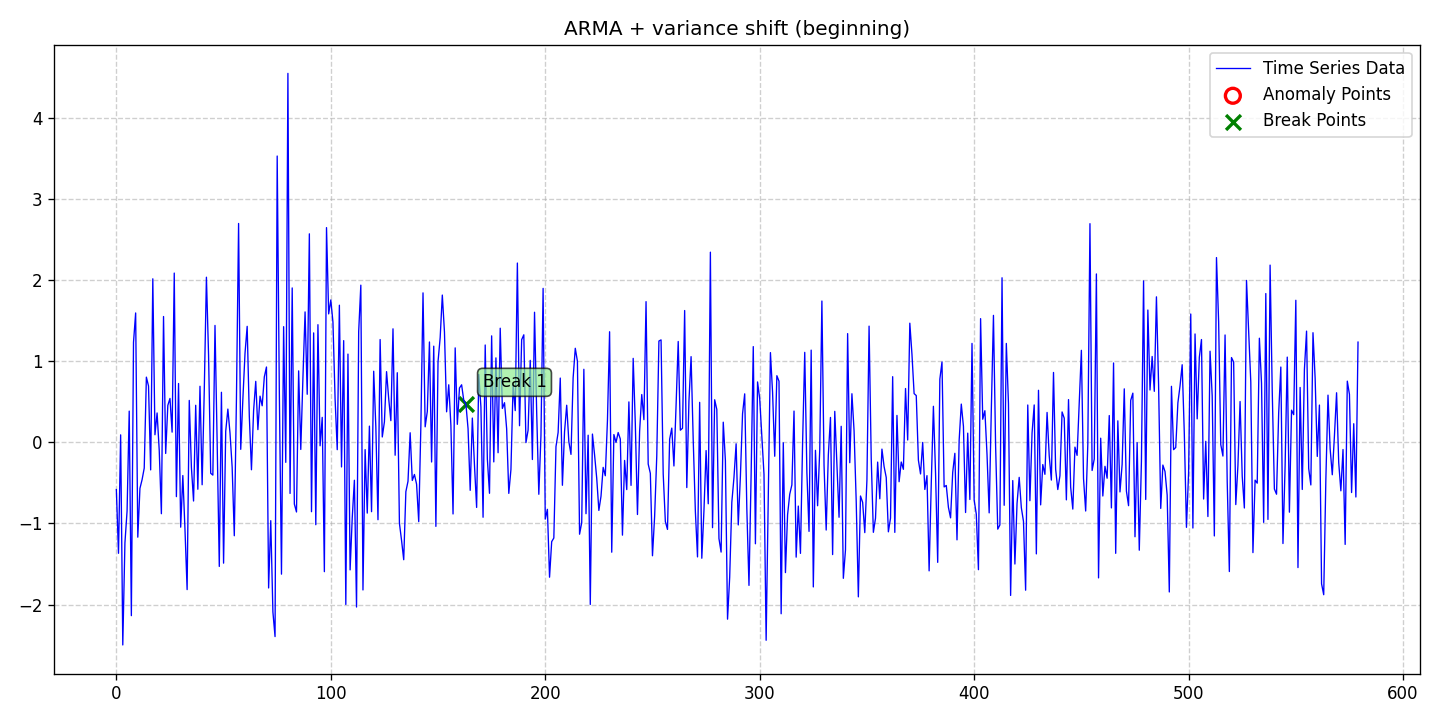

Source data for this figure (header and first rows):
date, data, stationary, det_lin_up, det_lin_down, det_quad, det_cubic, det_exp, det_damped, stoc_trend, volatility, single_seas, multiple_seas, point_anom_single, point_anom_multi, collect_anom, context_anom, mean_shift, var_shift, trend_shift, point_anom_count, point_anom_location, point_anom_point, collect_anom_count
2020-01-01, -0.5826, 0, 0, 0, 0, 0, 0, 0, 0, 0, 0, 0, 0, 0, 0, 0, 0, 1, 0, 0, none, , 0
2020-01-02, -1.368, 0, 0, 0, 0, 0, 0, 0, 0, 0, 0, 0, 0, 0, 0, 0, 0, 1, 0, 0, none, , 0
2020-01-03, 0.09175, 0, 0, 0, 0, 0, 0, 0, 0, 0, 0, 0, 0, 0, 0, 0, 0, 1, 0, 0, none, , 0
2020-01-04, -2.498, 0, 0, 0, 0, 0, 0, 0, 0, 0, 0, 0, 0, 0, 0, 0, 0, 1, 0, 0, none, , 0
2020-01-05, -1.239, 0, 0, 0, 0, 0, 0, 0, 0, 0, 0, 0, 0, 0, 0, 0, 0, 1, 0, 0, none, , 0
2020-01-06, -0.8476, 0, 0, 0, 0, 0, 0, 0, 0, 0, 0, 0, 0, 0, 0, 0, 0, 1, 0, 0, none, , 0
2020-01-07, 0.3843, 0, 0, 0, 0, 0, 0, 0, 0, 0, 0, 0, 0, 0, 0, 0, 0, 1, 0, 0, none, , 0
2020-01-08, -2.136, 0, 0, 0, 0, 0, 0, 0, 0, 0, 0, 0, 0, 0, 0, 0, 0, 1, 0, 0, none, , 0
2020-01-09, 1.232, 0, 0, 0, 0, 0, 0, 0, 0, 0, 0, 0, 0, 0, 0, 0, 0, 1, 0, 0, none, , 0
2020-01-10, 1.594, 0, 0, 0, 0, 0, 0, 0, 0, 0, 0, 0, 0, 0, 0, 0, 0, 1, 0, 0, none, , 0
2020-01-11, -1.169, 0, 0, 0, 0, 0, 0, 0, 0, 0, 0, 0, 0, 0, 0, 0, 0, 1, 0, 0, none, , 0
2020-01-12, -0.5678, 0, 0, 0, 0, 0, 0, 0, 0, 0, 0, 0, 0, 0, 0, 0, 0, 1, 0, 0, none, , 0
2020-01-13, -0.4601, 0, 0, 0, 0, 0, 0, 0, 0, 0, 0, 0, 0, 0, 0, 0, 0, 1, 0, 0, none, , 0
2020-01-14, -0.318, 0, 0, 0, 0, 0, 0, 0, 0, 0, 0, 0, 0, 0, 0, 0, 0, 1, 0, 0, none, , 0
2020-01-15, 0.803, 0, 0, 0, 0, 0, 0, 0, 0, 0, 0, 0, 0, 0, 0, 0, 0, 1, 0, 0, none, , 0
2020-01-16, 0.6937, 0, 0, 0, 0, 0, 0, 0, 0, 0, 0, 0, 0, 0, 0, 0, 0, 1, 0, 0, none, , 0
2020-01-17, -0.34, 0, 0, 0, 0, 0, 0, 0, 0, 0, 0, 0, 0, 0, 0, 0, 0, 1, 0, 0, none, , 0
2020-01-18, 2.015, 0, 0, 0, 0, 0, 0, 0, 0, 0, 0, 0, 0, 0, 0, 0, 0, 1, 0, 0, none, , 0
2020-01-19, 0.09295, 0, 0, 0, 0, 0, 0, 0, 0, 0, 0, 0, 0, 0, 0, 0, 0, 1, 0, 0, none, , 0
2020-01-20, 0.3616, 0, 0, 0, 0, 0, 0, 0, 0, 0, 0, 0, 0, 0, 0, 0, 0, 1, 0, 0, none, , 0
2020-01-21, -0.1019, 0, 0, 0, 0, 0, 0, 0, 0, 0, 0, 0, 0, 0, 0, 0, 0, 1, 0, 0, none, , 0
2020-01-22, -0.8802, 0, 0, 0, 0, 0, 0, 0, 0, 0, 0, 0, 0, 0, 0, 0, 0, 1, 0, 0, none, , 0
2020-01-23, 1.55, 0, 0, 0, 0, 0, 0, 0, 0, 0, 0, 0, 0, 0, 0, 0, 0, 1, 0, 0, none, , 0
2020-01-24, -0.1374, 0, 0, 0, 0, 0, 0, 0, 0, 0, 0, 0, 0, 0, 0, 0, 0, 1, 0, 0, none, , 0
2020-01-25, 0.4543, 0, 0, 0, 0, 0, 0, 0, 0, 0, 0, 0, 0, 0, 0, 0, 0, 1, 0, 0, none, , 0
2020-01-26, 0.5406, 0, 0, 0, 0, 0, 0, 0, 0, 0, 0, 0, 0, 0, 0, 0, 0, 1, 0, 0, none, , 0
2020-01-27, 0.1252, 0, 0, 0, 0, 0, 0, 0, 0, 0, 0, 0, 0, 0, 0, 0, 0, 1, 0, 0, none, , 0
2020-01-28, 2.086, 0, 0, 0, 0, 0, 0, 0, 0, 0, 0, 0, 0, 0, 0, 0, 0, 1, 0, 0, none, , 0
2020-01-29, -0.6697, 0, 0, 0, 0, 0, 0, 0, 0, 0, 0, 0, 0, 0, 0, 0, 0, 1, 0, 0, none, , 0
2020-01-30, 0.7247, 0, 0, 0, 0, 0, 0, 0, 0, 0, 0, 0, 0, 0, 0, 0, 0, 1, 0, 0, none, , 0
2020-01-31, -1.046, 0, 0, 0, 0, 0, 0, 0, 0, 0, 0, 0, 0, 0, 0, 0, 0, 1, 0, 0, none, , 0
2020-02-01, -0.4095, 0, 0, 0, 0, 0, 0, 0, 0, 0, 0, 0, 0, 0, 0, 0, 0, 1, 0, 0, none, , 0
2020-02-02, -1.074, 0, 0, 0, 0, 0, 0, 0, 0, 0, 0, 0, 0, 0, 0, 0, 0, 1, 0, 0, none, , 0
2020-02-03, -1.815, 0, 0, 0, 0, 0, 0, 0, 0, 0, 0, 0, 0, 0, 0, 0, 0, 1, 0, 0, none, , 0
2020-02-04, 0.5162, 0, 0, 0, 0, 0, 0, 0, 0, 0, 0, 0, 0, 0, 0, 0, 0, 1, 0, 0, none, , 0
2020-02-05, -0.3087, 0, 0, 0, 0, 0, 0, 0, 0, 0, 0, 0, 0, 0, 0, 0, 0, 1, 0, 0, none, , 0
2020-02-06, -0.7235, 0, 0, 0, 0, 0, 0, 0, 0, 0, 0, 0, 0, 0, 0, 0, 0, 1, 0, 0, none, , 0
2020-02-07, 0.4563, 0, 0, 0, 0, 0, 0, 0, 0, 0, 0, 0, 0, 0, 0, 0, 0, 1, 0, 0, none, , 0
2020-02-08, -0.5785, 0, 0, 0, 0, 0, 0, 0, 0, 0, 0, 0, 0, 0, 0, 0, 0, 1, 0, 0, none, , 0
2020-02-09, 0.6905, 0, 0, 0, 0, 0, 0, 0, 0, 0, 0, 0, 0, 0, 0, 0, 0, 1, 0, 0, none, , 0
2020-02-10, -0.5232, 0, 0, 0, 0, 0, 0, 0, 0, 0, 0, 0, 0, 0, 0, 0, 0, 1, 0, 0, none, , 0
2020-02-11, 0.6439, 0, 0, 0, 0, 0, 0, 0, 0, 0, 0, 0, 0, 0, 0, 0, 0, 1, 0, 0, none, , 0
2020-02-12, 2.035, 0, 0, 0, 0, 0, 0, 0, 0, 0, 0, 0, 0, 0, 0, 0, 0, 1, 0, 0, none, , 0
2020-02-13, 1.074, 0, 0, 0, 0, 0, 0, 0, 0, 0, 0, 0, 0, 0, 0, 0, 0, 1, 0, 0, none, , 0
2020-02-14, -0.3816, 0, 0, 0, 0, 0, 0, 0, 0, 0, 0, 0, 0, 0, 0, 0, 0, 1, 0, 0, none, , 0
2020-02-15, -0.4045, 0, 0, 0, 0, 0, 0, 0, 0, 0, 0, 0, 0, 0, 0, 0, 0, 1, 0, 0, none, , 0
2020-02-16, 1.44, 0, 0, 0, 0, 0, 0, 0, 0, 0, 0, 0, 0, 0, 0, 0, 0, 1, 0, 0, none, , 0
2020-02-17, 0.006508, 0, 0, 0, 0, 0, 0, 0, 0, 0, 0, 0, 0, 0, 0, 0, 0, 1, 0, 0, none, , 0
2020-02-18, -1.53, 0, 0, 0, 0, 0, 0, 0, 0, 0, 0, 0, 0, 0, 0, 0, 0, 1, 0, 0, none, , 0
2020-02-19, 0.6165, 0, 0, 0, 0, 0, 0, 0, 0, 0, 0, 0, 0, 0, 0, 0, 0, 1, 0, 0, none, , 0
2020-02-20, -1.489, 0, 0, 0, 0, 0, 0, 0, 0, 0, 0, 0, 0, 0, 0, 0, 0, 1, 0, 0, none, , 0
2020-02-21, 0.137, 0, 0, 0, 0, 0, 0, 0, 0, 0, 0, 0, 0, 0, 0, 0, 0, 1, 0, 0, none, , 0
2020-02-22, 0.4095, 0, 0, 0, 0, 0, 0, 0, 0, 0, 0, 0, 0, 0, 0, 0, 0, 1, 0, 0, none, , 0
2020-02-23, 0.1136, 0, 0, 0, 0, 0, 0, 0, 0, 0, 0, 0, 0, 0, 0, 0, 0, 1, 0, 0, none, , 0
2020-02-24, -0.3072, 0, 0, 0, 0, 0, 0, 0, 0, 0, 0, 0, 0, 0, 0, 0, 0, 1, 0, 0, none, , 0
2020-02-25, -1.152, 0, 0, 0, 0, 0, 0, 0, 0, 0, 0, 0, 0, 0, 0, 0, 0, 1, 0, 0, none, , 0
2020-02-26, 0.5393, 0, 0, 0, 0, 0, 0, 0, 0, 0, 0, 0, 0, 0, 0, 0, 0, 1, 0, 0, none, , 0
2020-02-27, 2.697, 0, 0, 0, 0, 0, 0, 0, 0, 0, 0, 0, 0, 0, 0, 0, 0, 1, 0, 0, none, , 0
2020-02-28, -0.08672, 0, 0, 0, 0, 0, 0, 0, 0, 0, 0, 0, 0, 0, 0, 0, 0, 1, 0, 0, none, , 0
2020-02-29, 0.5352, 0, 0, 0, 0, 0, 0, 0, 0, 0, 0, 0, 0, 0, 0, 0, 0, 1, 0, 0, none, , 0
... 520 more rows
